Run: headless pygame with SDL's dummy video driver; simulated clock (each Clock.tick advances the game by its frame time, no real sleeping); random seed 0; keys injected as events and as key.get_pressed() state; no mouse input.
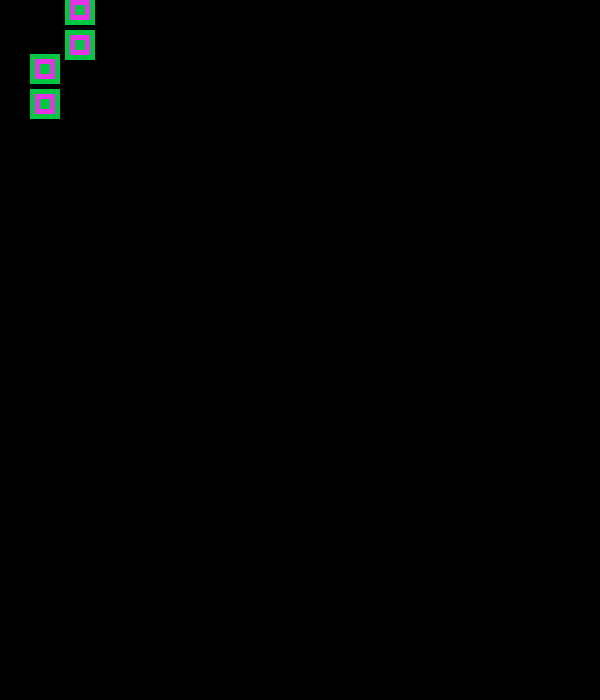
Frame 1 of 4 · flips 1–60 · no input
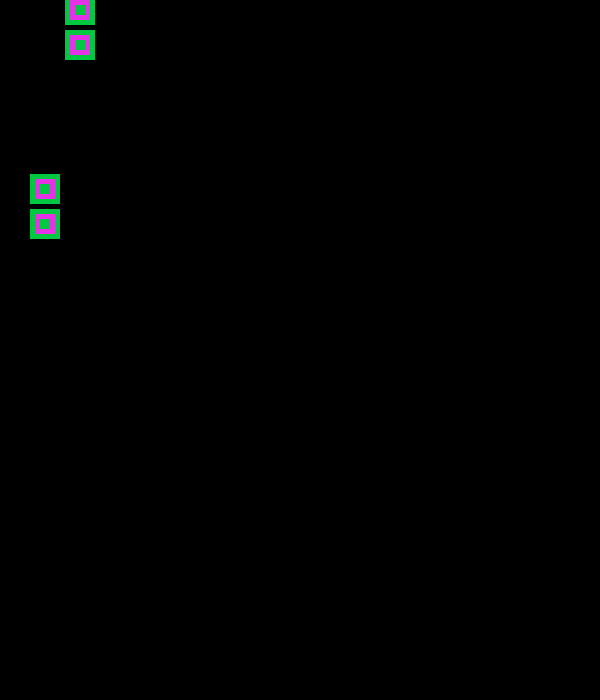
Frame 2 of 4 · flips 61–180 · tapped SPACE, RETURN · held RIGHT (→), D
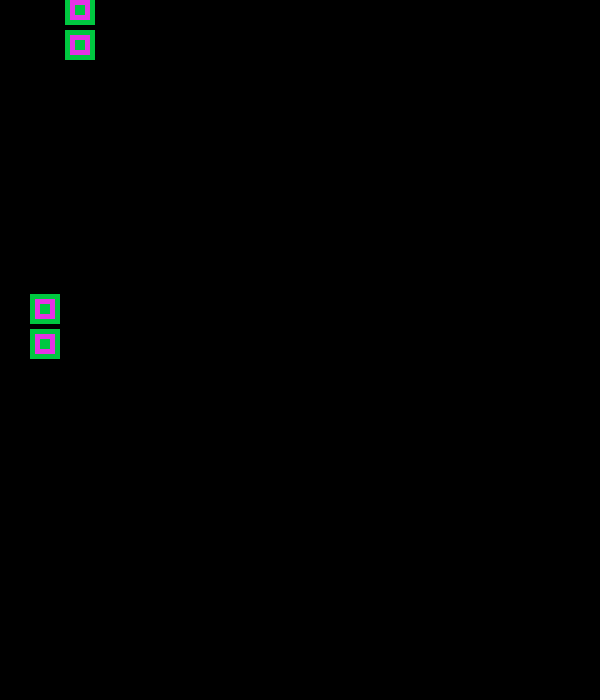
Frame 3 of 4 · flips 181–300 · held DOWN (↓), S
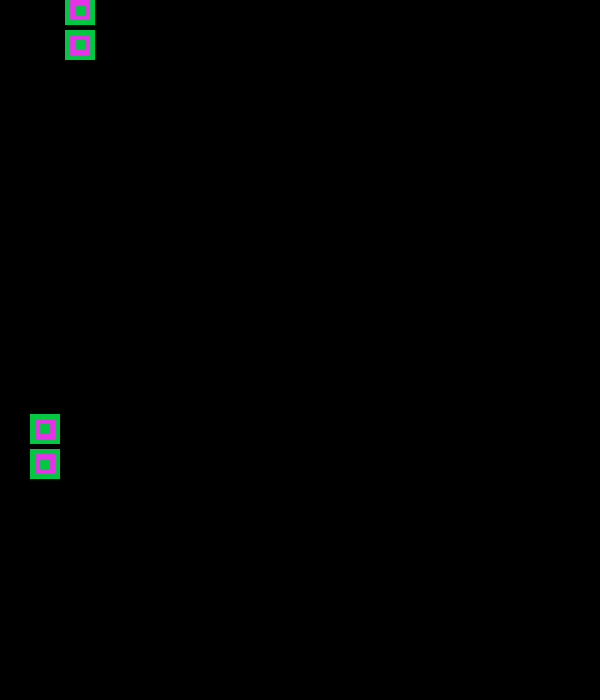
Frame 4 of 4 · flips 301–420 · held LEFT (←), A, UP (↑), W

The pygame program that drew these frames:

import pygame as pg
import sys


TILE = 30
FPS = 60

RES = HIEDTH, WIDTH = 600, 700
x = y = LENGTH = TILE
WHITE = (255, 255, 255)
BLACK = (0, 0, 0)
GRAY = (125, 125, 125)
LIGHT_BLUE = (64, 128, 255)
GREEN = (0, 200, 64)
YELLOW = (225, 225, 0)
PINK = (230, 50, 230)
COLORS = (WHITE, BLACK, GRAY, LIGHT_BLUE, GREEN, YELLOW, PINK)
count = 0

pg.init()
sc = pg.display.set_mode(RES)
clock = pg.time.Clock()


class BRICK:

    def __init__(self):
        self.x, self.y, self.L, self.STEP, = x, y, 0, 5

    def cube(self):
        self.L = TILE
        self.BORDER = B = 5
        SX, SY, LENGTH, DEPTH, S = self.x, self.y, self.L, self.L, self.STEP
        pg.draw.rect(sc, GREEN, (SX, SY, LENGTH, DEPTH))
        pg.draw.rect(sc, GREEN, (SX, SY, LENGTH, DEPTH), B)
        pg.draw.rect(sc, PINK, (SX+S, SY+S, LENGTH-S*2, DEPTH-S*2), B)

    def L_brick(self):
        self.cube()
        count = 1
        while not count == 3:
            self.y = self.y - 35
            self.cube()
            count = count + 1
        self.y = x
        self.x = self.x - self.L
        self.cube()

    def sq_brick(self):
        t = x
        # --
        # 0-
        self.cube()
        # 0-
        # 0-
        self.y = self.y - 35
        self.cube()
        self.x = self.x + 5 # very important part, 0<-->0 more/less, if we change number
        # 0 0
        # 0 -
        self.y = t
        self.x =self.x + self.L
        self.cube()
        # 0 0
        # 0 0
        self.y = self.y - 35
        self.cube()
        self.y = y
        self.x = t

while True:

    clock.tick(FPS)

    for i in pg.event.get():
        if i.type == pg.QUIT:
            sys.exit()

    sc.fill(BLACK)
    C1 = BRICK()
    C1.sq_brick()

    if y < WIDTH:
        y += 1

    pg.display.update()
